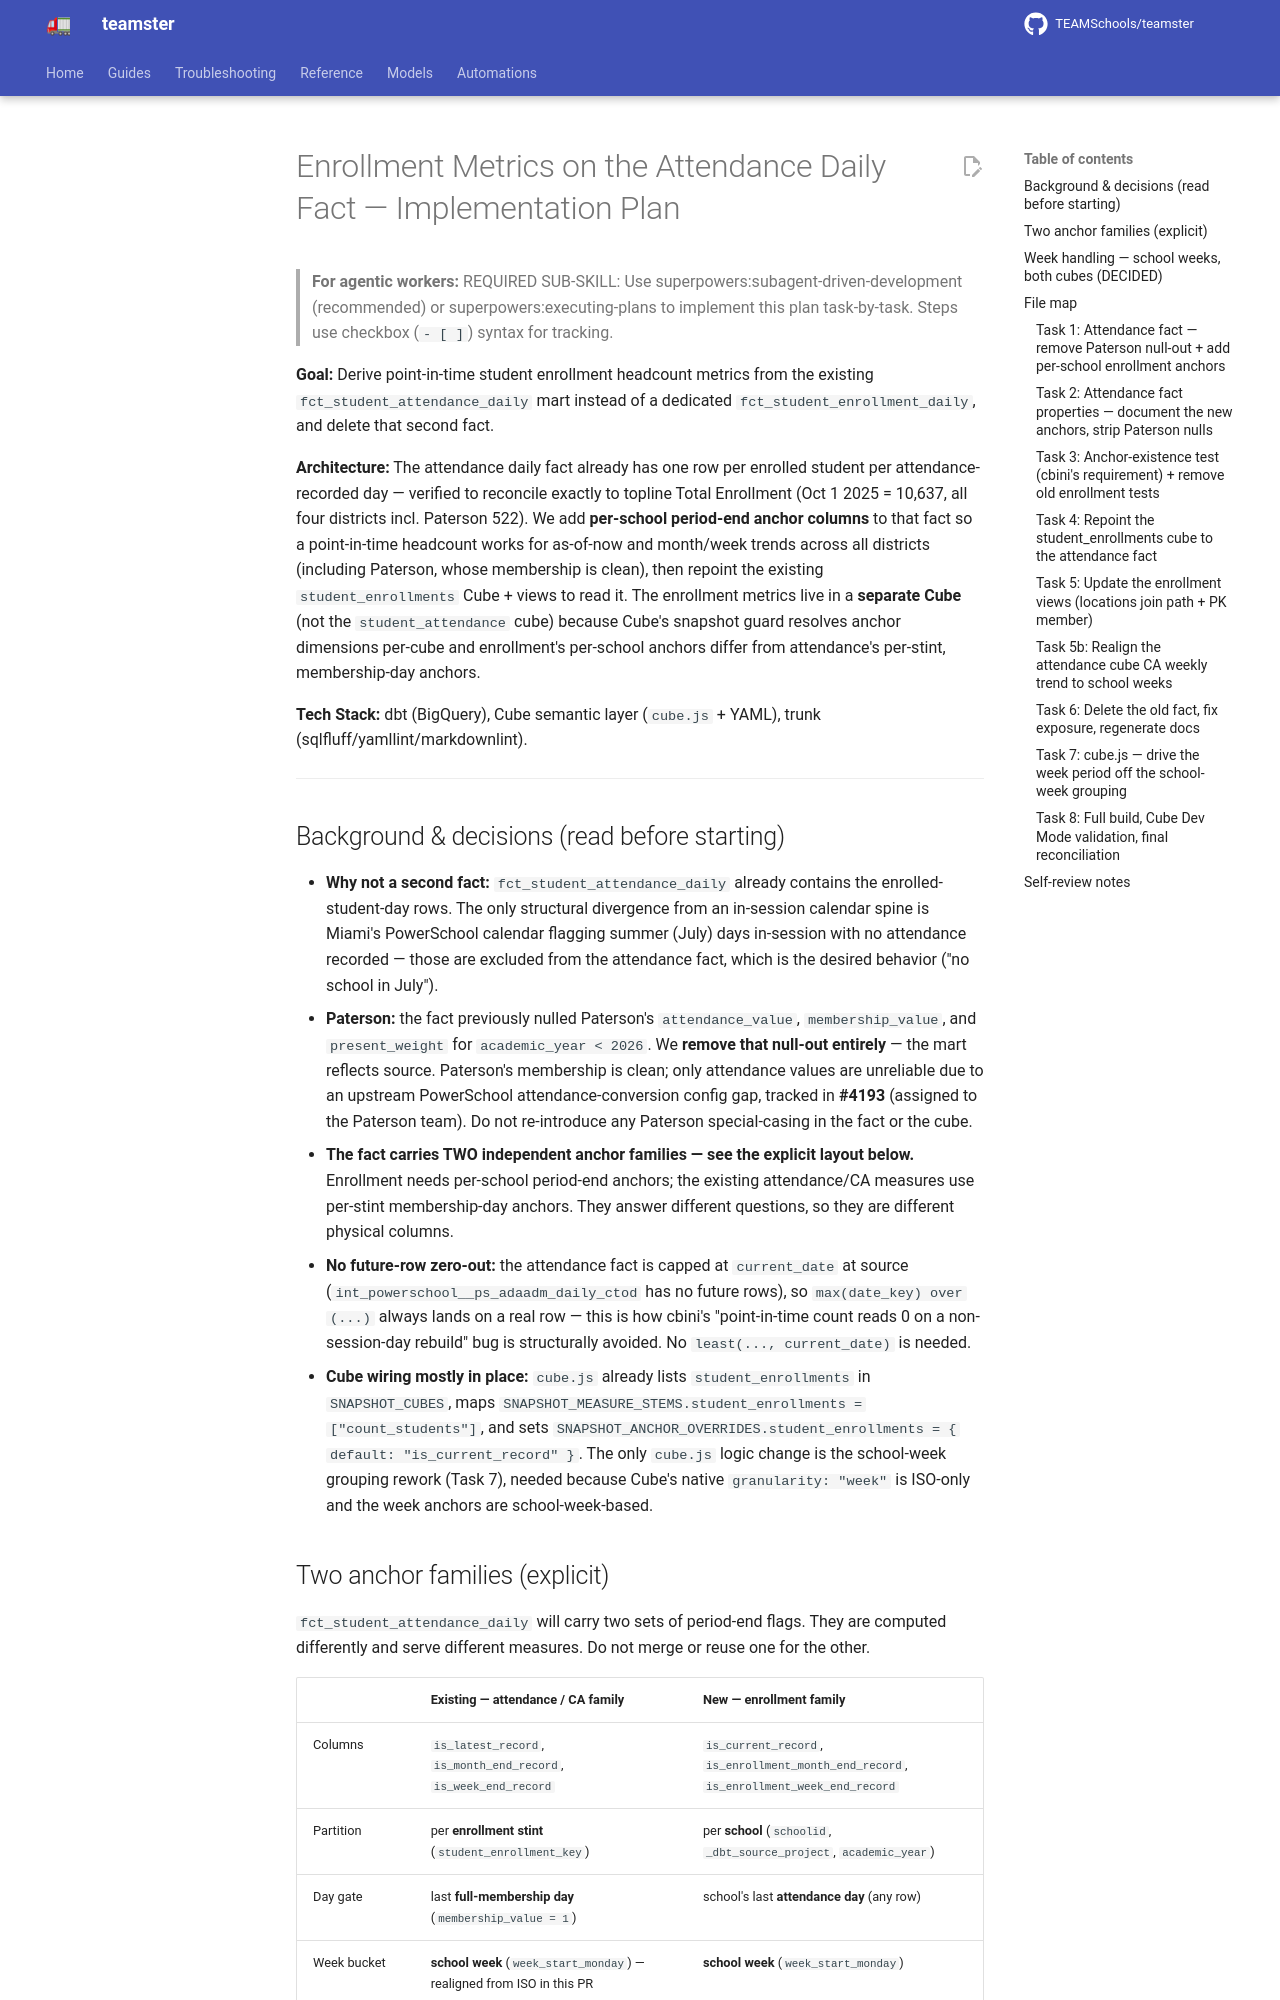

repository: TEAMSchools/teamster · page: superpowers/plans/2026-06-16-enrollment-metrics-on-attendance-fact/index.html · generator: mkdocs

# Enrollment Metrics on the Attendance Daily Fact — Implementation Plan

> **For agentic workers:** REQUIRED SUB-SKILL: Use
> superpowers:subagent-driven-development (recommended) or
> superpowers:executing-plans to implement this plan task-by-task. Steps use
> checkbox (`- [ ]`) syntax for tracking.

**Goal:** Derive point-in-time student enrollment headcount metrics from the
existing `fct_student_attendance_daily` mart instead of a dedicated
`fct_student_enrollment_daily`, and delete that second fact.

**Architecture:** The attendance daily fact already has one row per enrolled
student per attendance-recorded day — verified to reconcile exactly to topline
Total Enrollment (Oct 1 2025 = 10,637, all four districts incl. Paterson 522).
We add **per-school period-end anchor columns** to that fact so a point-in-time
headcount works for as-of-now and month/week trends across all districts
(including Paterson, whose membership is clean), then repoint the existing
`student_enrollments` Cube + views to read it. The enrollment metrics live in a
**separate Cube** (not the `student_attendance` cube) because Cube's snapshot
guard resolves anchor dimensions per-cube and enrollment's per-school anchors
differ from attendance's per-stint, membership-day anchors.

**Tech Stack:** dbt (BigQuery), Cube semantic layer (`cube.js` + YAML), trunk
(sqlfluff/yamllint/markdownlint).

---

## Background & decisions (read before starting)

- **Why not a second fact:** `fct_student_attendance_daily` already contains the
  enrolled-student-day rows. The only structural divergence from an in-session
  calendar spine is Miami's PowerSchool calendar flagging summer (July) days
  in-session with no attendance recorded — those are excluded from the
  attendance fact, which is the desired behavior ("no school in July").
- **Paterson:** the fact previously nulled Paterson's `attendance_value`,
  `membership_value`, and `present_weight` for `academic_year < 2026`. We
  **remove that null-out entirely** — the mart reflects source. Paterson's
  membership is clean; only attendance values are unreliable due to an upstream
  PowerSchool attendance-conversion config gap, tracked in **#4193** (assigned
  to the Paterson team). Do not re-introduce any Paterson special-casing in the
  fact or the cube.
- **The fact carries TWO independent anchor families — see the explicit layout
  below.** Enrollment needs per-school period-end anchors; the existing
  attendance/CA measures use per-stint membership-day anchors. They answer
  different questions, so they are different physical columns.
- **No future-row zero-out:** the attendance fact is capped at `current_date` at
  source (`int_powerschool__ps_adaadm_daily_ctod` has no future rows), so
  `max(date_key) over (...)` always lands on a real row — this is how cbini's
  "point-in-time count reads 0 on a non-session-day rebuild" bug is structurally
  avoided. No `least(..., current_date)` is needed.
- **Cube wiring mostly in place:** `cube.js` already lists `student_enrollments`
  in `SNAPSHOT_CUBES`, maps
  `SNAPSHOT_MEASURE_STEMS.student_enrollments = ["count_students"]`, and sets
  `SNAPSHOT_ANCHOR_OVERRIDES.student_enrollments = { default: "is_current_record" }`.
  The only `cube.js` logic change is the school-week grouping rework (Task 7),
  needed because Cube's native `granularity: "week"` is ISO-only and the week
  anchors are school-week-based.
